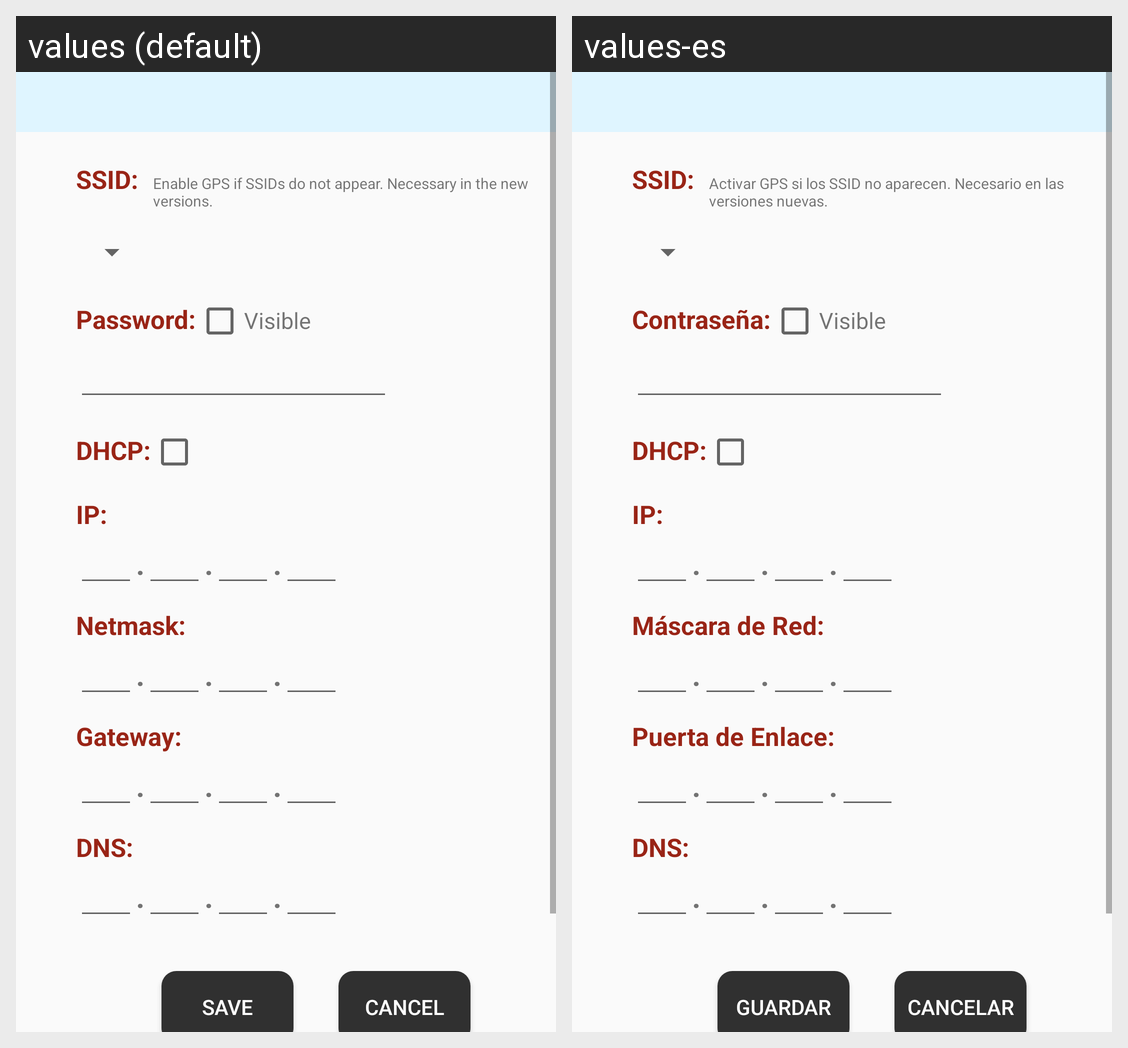

This grid shows one Android layout under two languages. Give, for every string resource on the screen, its name, the default text and each shown locale's text.
Android screen res/layout/net_options.xml rendered under 2 locales, left to right: values (default), values-es. Device: Nexus 5 (rendered at 1080×1920; each locale shown at half size, 540×960, under a caption strip naming it); theme AppTheme.
Strings drawn on this screen, with the default value and each locale's value (text and hints the layout hard-codes, and strings that could not be matched under every locale, appear in the picture but are not listed):

gpsAlert
  values: Enable GPS if SSIDs do not appear. Necessary in the new versions.
  values-es: Activar GPS si los SSID no aparecen. Necesario en las versiones nuevas.

pass
  values: Password:
  values-es: Contraseña:

netmask
  values: Netmask:
  values-es: Máscara de Red:

gateway
  values: Gateway:
  values-es: Puerta de Enlace:

save_name
  values: Save
  values-es: Guardar

btn_cancel
  values: Cancel
  values-es: Cancelar
